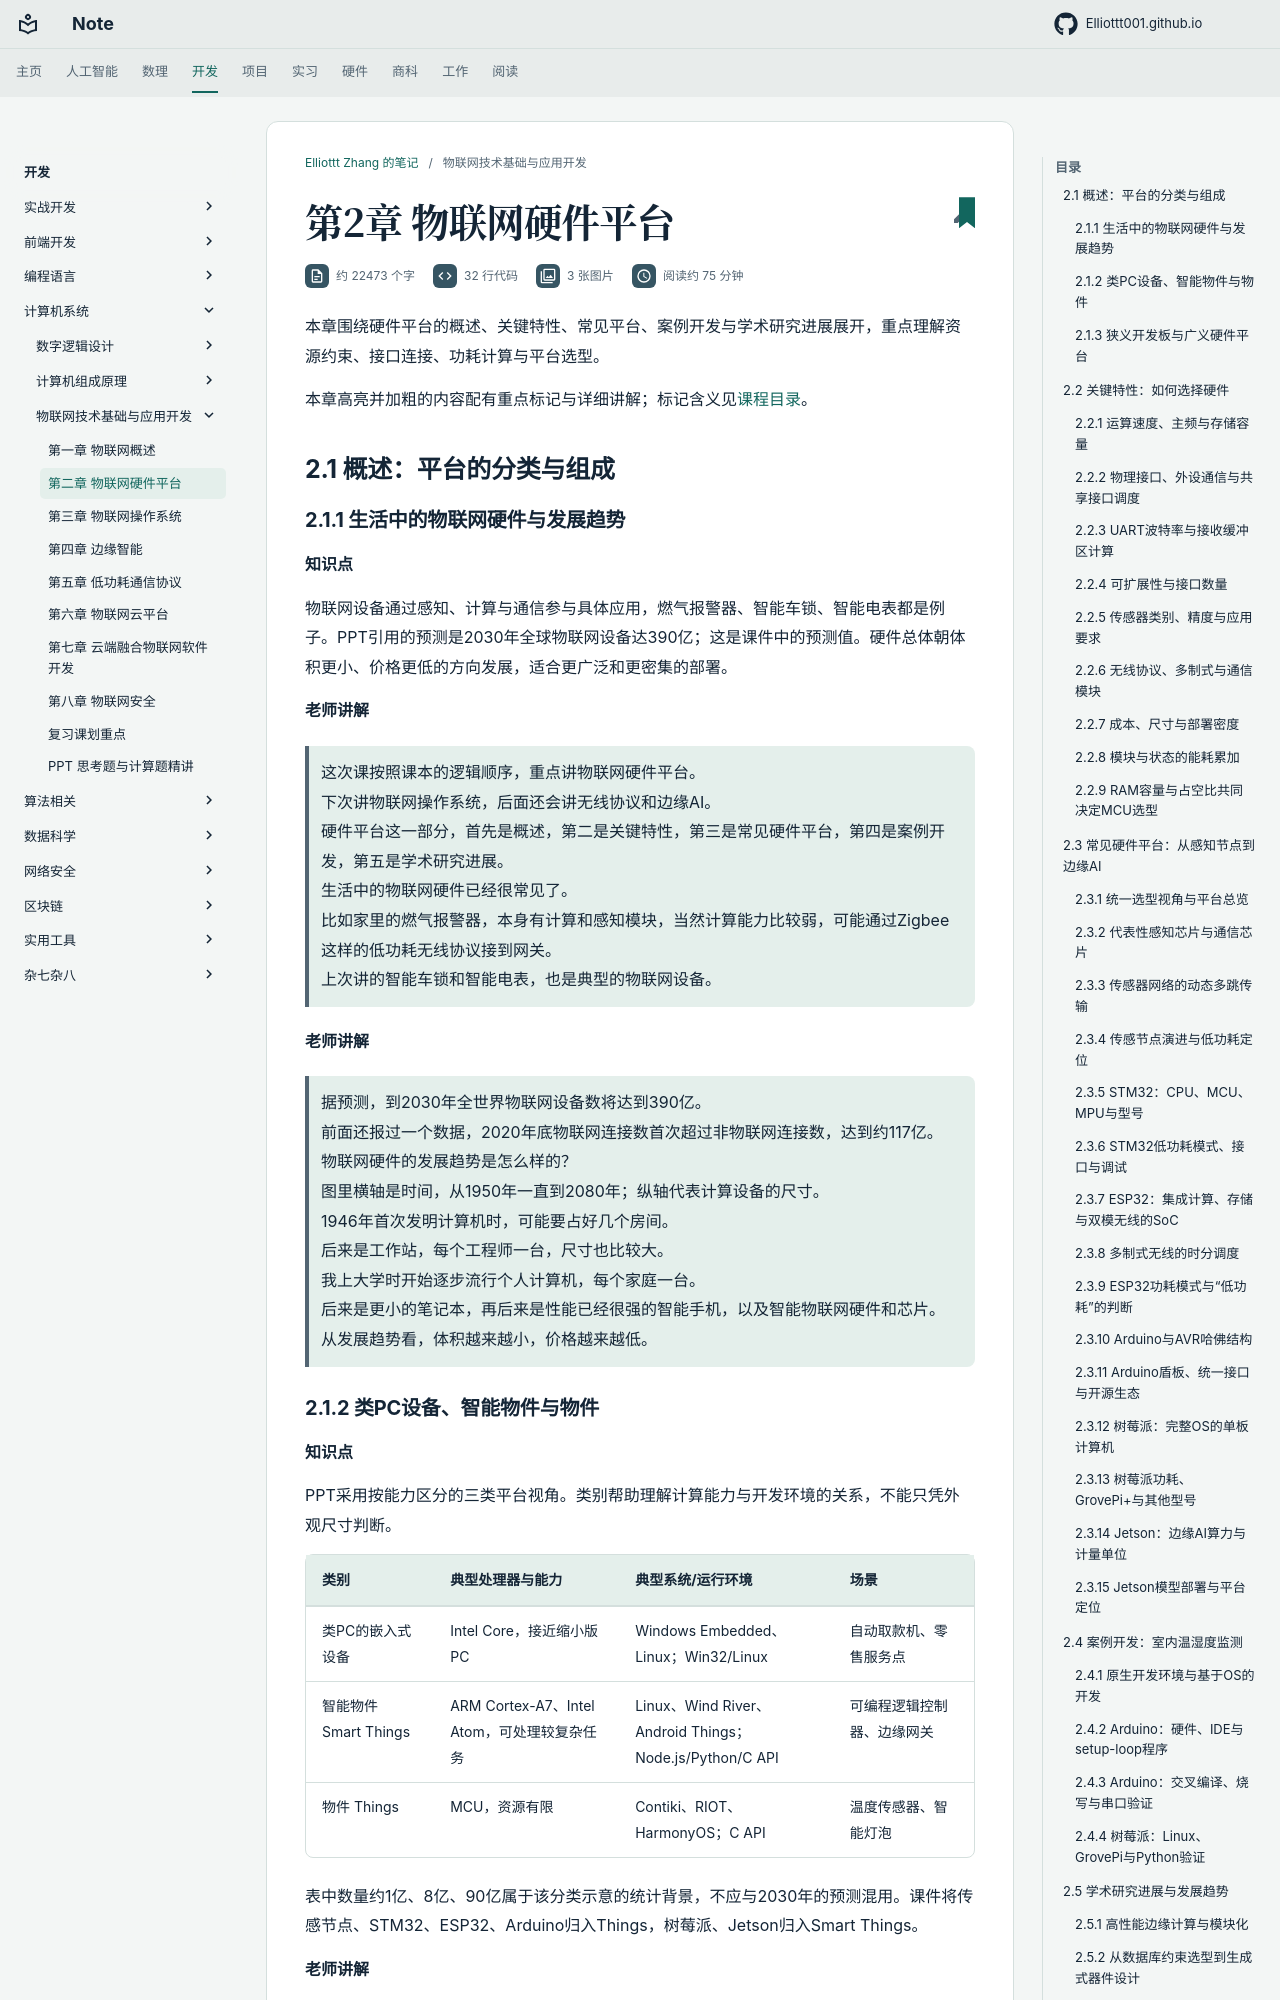

repository: Elliottt001/Elliottt001.github.io · page: CS/system/iot/chap2/index.html · generator: mkdocs

# 第2章 物联网硬件平台

本章围绕硬件平台的概述、关键特性、常见平台、案例开发与学术研究进展展开，重点理解资源约束、接口连接、功耗计算与平台选型。

本章高亮并加粗的内容配有重点标记与详细讲解；标记含义见[课程目录](index.md#review-guide)。

## 2.1 概述：平台的分类与组成

### 2.1.1 生活中的物联网硬件与发展趋势

**知识点**

物联网设备通过感知、计算与通信参与具体应用，燃气报警器、智能车锁、智能电表都是例子。PPT引用的预测是2030年全球物联网设备达390亿；这是课件中的预测值。硬件总体朝体积更小、价格更低的方向发展，适合更广泛和更密集的部署。

**老师讲解**

> 这次课按照课本的逻辑顺序，重点讲物联网硬件平台。  
> 下次讲物联网操作系统，后面还会讲无线协议和边缘AI。  
> 硬件平台这一部分，首先是概述，第二是关键特性，第三是常见硬件平台，第四是案例开发，第五是学术研究进展。  
> 生活中的物联网硬件已经很常见了。  
> 比如家里的燃气报警器，本身有计算和感知模块，当然计算能力比较弱，可能通过Zigbee这样的低功耗无线协议接到网关。  
> 上次讲的智能车锁和智能电表，也是典型的物联网设备。  

**老师讲解**

> 据预测，到2030年全世界物联网设备数将达到390亿。  
> 前面还报过一个数据，2020年底物联网连接数首次超过非物联网连接数，达到约117亿。  
> 物联网硬件的发展趋势是怎么样的？  
> 图里横轴是时间，从1950年一直到2080年；纵轴代表计算设备的尺寸。  
> 1946年首次发明计算机时，可能要占好几个房间。  
> 后来是工作站，每个工程师一台，尺寸也比较大。  
> 我上大学时开始逐步流行个人计算机，每个家庭一台。  
> 后来是更小的笔记本，再后来是性能已经很强的智能手机，以及智能物联网硬件和芯片。  
> 从发展趋势看，体积越来越小，价格越来越低。
